Photos from the image-classification dataset "datasets" in the GitHub repository SuperAI520/HandHoldingObjectClassification. Its 2 classes are: holding nothing, holding object.

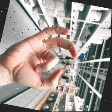
Label: holding nothing

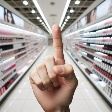
Label: holding nothing

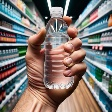
Label: holding object

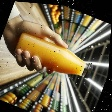
Label: holding object

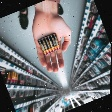
Label: holding object

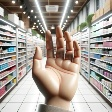
Label: holding nothing
